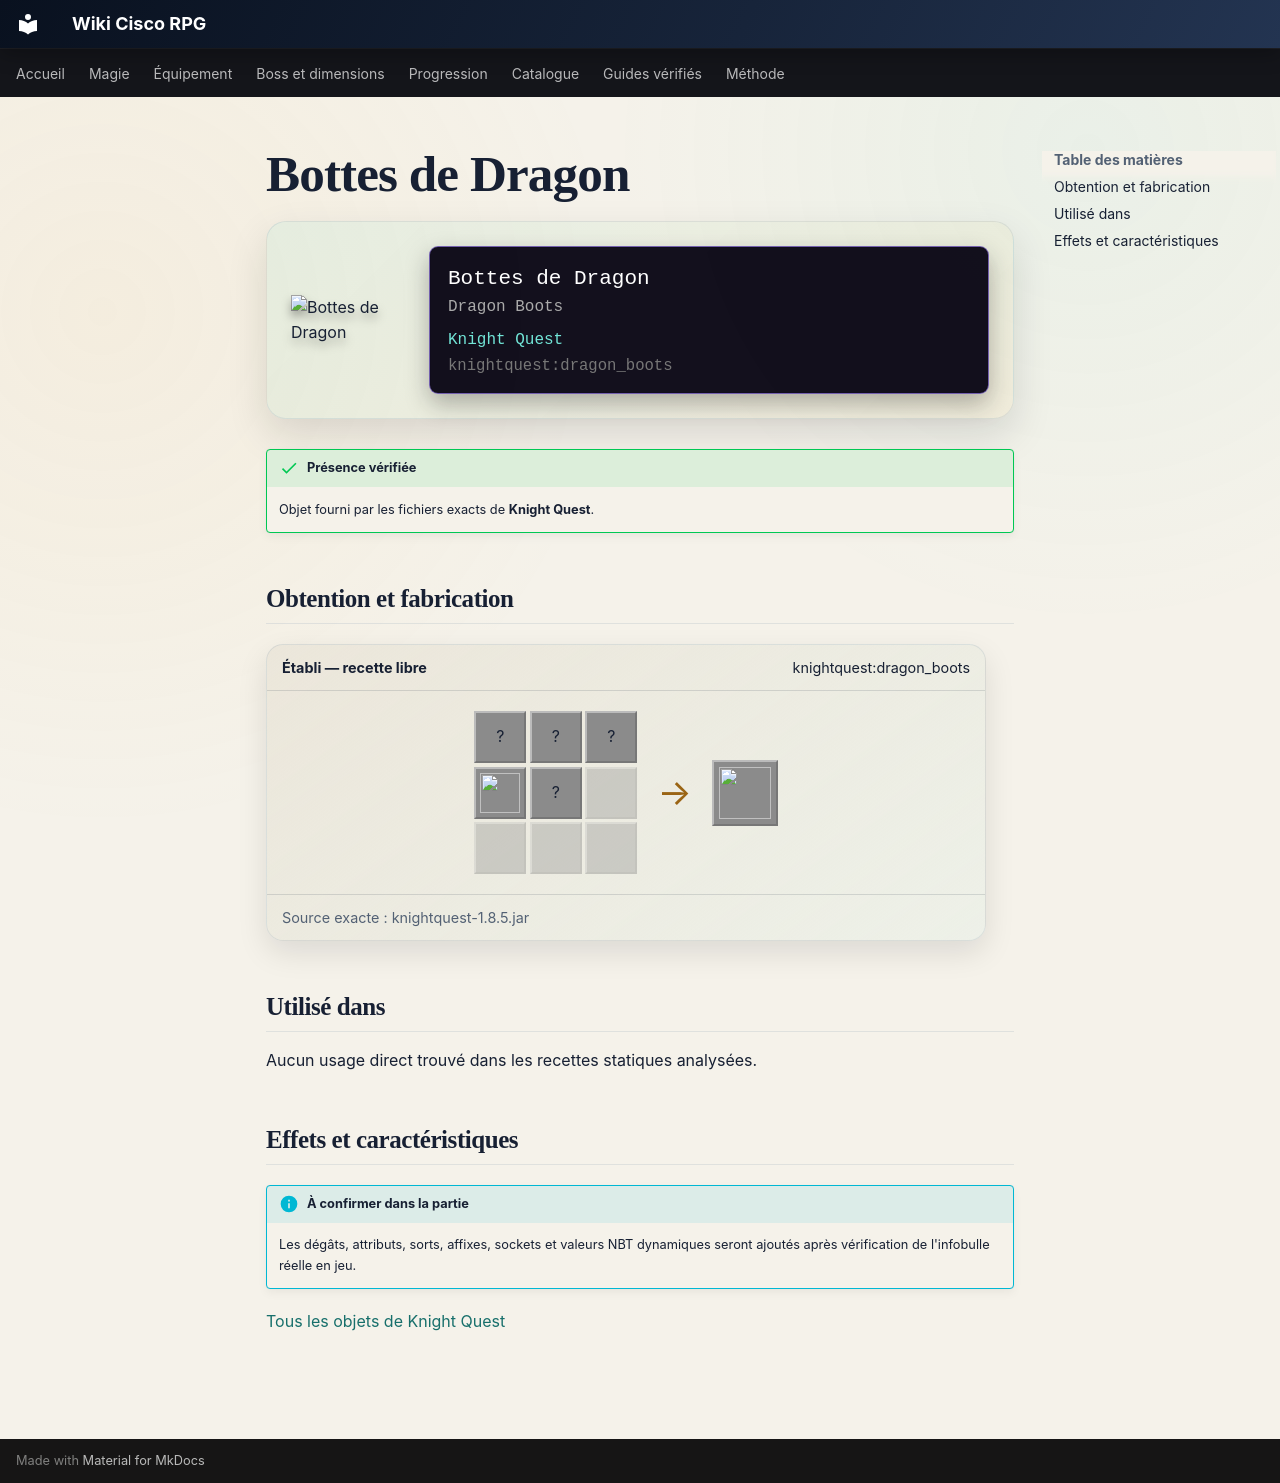

repository: Kloups-Dev/wiki-cisco-rpg · page: catalogue/objets/knightquest/dragon_boots/index.html · generator: mkdocs

# Bottes de Dragon

<div class="mc-item-showcase">
<img class="mc-item-icon" src="../../../../assets/generated/items/knightquest/dragon_boots.png" alt="Bottes de Dragon">
<div class="mc-tooltip-card">
<div class="mc-tooltip-card__name">Bottes de Dragon</div>
<div class="mc-tooltip-card__alias">Dragon Boots</div>
<div class="mc-tooltip-card__mod">Knight Quest</div>
<div class="mc-tooltip-card__id">knightquest:dragon_boots</div>
</div>
</div>

!!! success "Présence vérifiée"
    Objet fourni par les fichiers exacts de **Knight Quest**.

## Obtention et fabrication

<div class="jei-recipe"><div class="jei-recipe__head"><strong>Établi — recette libre</strong><span>knightquest:dragon_boots</span></div><div class="jei-recipe__body"><div class="jei-grid"><span class="jei-slot" title="Ender Eye (minecraft:ender_eye)">?</span><span class="jei-slot" title="Shulker Shell (minecraft:shulker_shell)">?</span><span class="jei-slot" title="End Stone Bricks (minecraft:end_stone_bricks)">?</span><a class="jei-slot" href="../../../../catalogue/objets/knightquest/filled_goblet/" title="Gobelet Rempli (knightquest:filled_goblet)"><img src="../../../../assets/generated/items/knightquest/filled_goblet.png" alt="" loading="lazy"></a><span class="jei-slot" title="Netherite Boots (minecraft:netherite_boots)">?</span><span class="jei-slot jei-slot--empty"></span><span class="jei-slot jei-slot--empty"></span><span class="jei-slot jei-slot--empty"></span><span class="jei-slot jei-slot--empty"></span></div><span class="jei-arrow">→</span><span class="jei-slot jei-slot--result"><img src="../../../../assets/generated/items/knightquest/dragon_boots.png" alt=""></span></div><div class="jei-recipe__source">Source exacte : knightquest-1.8.5.jar</div></div>

## Utilisé dans

Aucun usage direct trouvé dans les recettes statiques analysées.

## Effets et caractéristiques

!!! info "À confirmer dans la partie"
    Les dégâts, attributs, sorts, affixes, sockets et valeurs NBT dynamiques seront ajoutés après vérification de l'infobulle réelle en jeu.

[Tous les objets de Knight Quest](../../../contenu/knight-quest.md)
